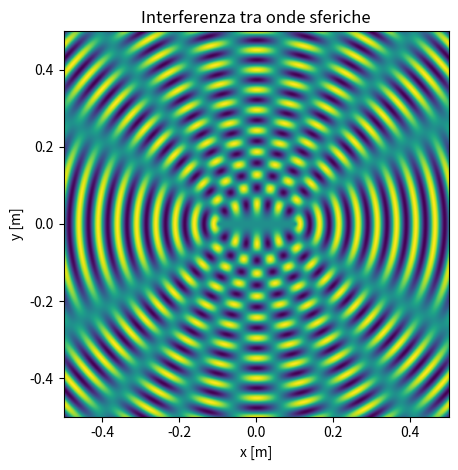

Recreate this plot in Python.
import numpy as np
import matplotlib.pyplot as plt

def onda(x, y, x0, y0, A, lambda_):
    r = distanza(x, y, x0, y0)
    return A * np.sin(2 * np.pi / lambda_ * r)

def distanza(x, y, x0, y0):
    return np.sqrt((x-x0)**2 + (y-y0)**2)


d = 0.2     # metri
A = 1
lambda_ = 0.05   # metri
x1_0, y1_0 = -d/2, 0.0
x2_0, y2_0 = d/2, 0.0

l = 1   # metri
x = np.linspace(-l/2, l/2, 500)
y = np.linspace(-l/2, l/2, 500)
X, Y = np.meshgrid(x, y)

Z1 = onda(X, Y, x1_0, y1_0, A, lambda_)
Z2 = onda(X, Y, x2_0, y2_0, A, lambda_)
Z_totale = Z1 + Z2

fig, ax = plt.subplots()
ax.imshow(Z_totale, extent=(-0.5, 0.5, -0.5, 0.5))
ax.set_xlabel('x [m]')
ax.set_ylabel('y [m]')
ax.set_title('Interferenza tra onde sferiche')

fig.tight_layout()
plt.show()
